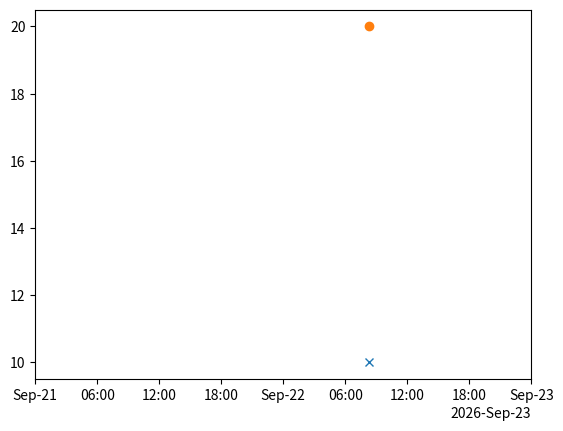

Write the Python code that produced this figure.
"""
This example shows that when only one point of a plot is given when using ConciseDateFormatter the x range is +/i 2 years
"""

import numpy as np
import matplotlib.pyplot as plt
from datetime import datetime,timedelta
import calendar
from matplotlib.dates import AutoDateLocator, ConciseDateFormatter, DAILY, DateLocator,WeekdayLocator,DayLocator

currTimeDelta1 = datetime.utcnow() - timedelta(days=1)
currTimeDelta2= datetime.utcnow() + timedelta(days=1)

vmin = int(currTimeDelta1.timestamp()/3600/24)
vmax= int(currTimeDelta2.timestamp()/3600/24)
x = np.array([datetime.utcnow().isoformat(timespec='seconds')], dtype="datetime64[ns]")
y1 = [10]
y2 = [20]

print(vmin)
fig, ax = plt.subplots()
# ax.grid(True)
locator = AutoDateLocator()

ax.xaxis.set_major_formatter(ConciseDateFormatter(locator))
ax.set_xlim(vmin,vmax)
#ax.xaxis.set_major_formatter((locator))
ax.plot(x, y1, marker="x")
ax.plot(x, y2, marker="o")
xmin, xmax = ax.get_xlim()

print (xmin)
print(xmax)

plt.show()
